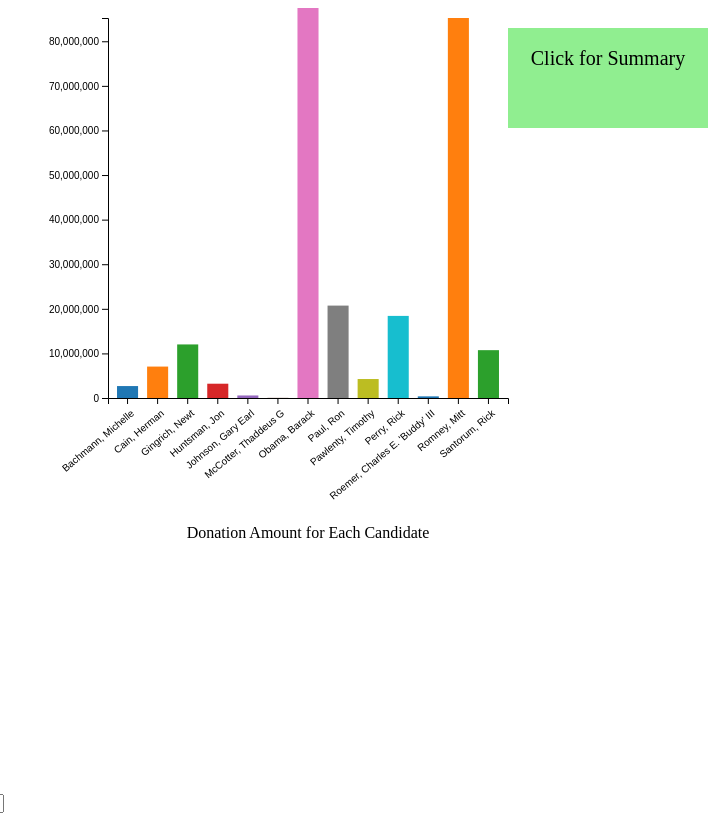
D3 v4 page, settled after 480 driven frames (8 s of simulated time); the page loaded 1 data file(s).


		
		var margin = {left:100 , right:100 , top:10 , bottom:10};
		
		var width = 600 - margin.left - margin.right
		var height = 400 - margin.top - margin.bottom
		
		var data = ["Option 1", "Option 2", "Option 3"];

var select = d3.select('body')
  .append('select')
  	.attr('class','select')
    .on('change',onchange)

var options = select
  .selectAll('option')
	.data(data).enter()
	.append('option')
		.text(function (d) { return d; });

function onchange() {
	selectValue = d3.select('select').property('value')
	d3.select('body')
		.append('p')
		.text(selectValue + ' is the last selected option.')
};
		
				 
		d3.csv("CandidateDonorDetail.csv", function(data){
		//console.log(data);
		
		
		var v = d3.scaleLinear()
				 .domain([0,d3.max(data, function(d){return d.sum})])
				 .range([height,0])
				 
		
		var xband = d3.scaleBand()
				 .domain(data.map(function(d){return d.cand_nm;}))
				 .range([0,400])
				 .paddingInner(0.3)
				 .paddingOuter(0.3);
				 
		var colorscale = d3.scaleOrdinal(d3.schemeCategory10);		 
		
		console.log(v(100));
		console.log(v(800));
		
		
		
		var svg = d3.select("body")
					.append("svg")
					.attr("width",800)
					.attr("height",800)
					.append("g")
					.attr("transform","translate("+ margin.left +", " + margin.top +") ");
					
		
		var xAxiscall = d3.axisBottom(xband);
		svg.append("g")
			.attr("class", "x-axis")
			.attr("transform","translate(0,380)")
			.call(xAxiscall)
			.selectAll("text")
			.attr("y",10)
			.attr("x",-5)
			.attr("text-anchor","end")
			.attr("transform","rotate(-40)")
			
		svg.append("text")
			.attr("class", "x axis-label")
			.attr("x", width/2)
			.attr("y", height + 140)
			.attr("text-anchor", "middle")
			.text("Donation Amount for Each Candidate");
					
		var yAxiscall = d3.axisLeft(v);
		svg.append("g")
			.attr("class", "y-axis")
			.call(yAxiscall);
			
			
		// adding legends
	
	
	//
		
		var rect = svg.selectAll("rect")
						.data(data)
				.enter()
				.append("rect")
				.attr("width", xband.bandwidth)
				.attr("y", function(d){return v(d.sum)})
				.attr("height",function(d){return height - v(d.sum)})
				.attr("x",function(d,i) {return xband(d.cand_nm);})
				.attr("fill",function(d){return colorscale(d.cand_nm)})
				
				
				svg.append("a")
          .attr("xlink:href", "http://localhost:8000/d3Summary.html")
		  .append("rect")
		  .attr("x",400)
		  .attr("y",10)
		  .attr("height", 100)
    .attr("width", 200)
    .style("fill", "lightgreen")
	
	svg.append("text")
    .attr("x", 500)
    .attr("y", 40)
    .style("fill", "black")
    .style("font-size", "20px")
    .attr("dy", ".35em")
    .attr("text-anchor", "middle")
    .style("pointer-events", "none")
    .text("Click for Summary");
		  });
		
		
	
	

### data: CandidateDonorDetail.csv
cand_nm, sum, count
Bachmann, Michelle, 2677435, 13140
Cain, Herman, 7047264, 20107
Gingrich, Newt, 12011831, 47679
Huntsman, Jon, 3204350, 4156
Johnson, Gary Earl, 566961, 1234
McCotter, Thaddeus G, 37030, 74
Obama, Barack, 133502591, 593746
Paul, Ron, 20722566, 143757
Pawlenty, Timothy, 4255054, 4555
Perry, Rick, 18411511, 13575
Roemer, Charles E. 'Buddy' III, 367457, 5920
Romney, Mitt, 85219248, 107229
Santorum, Rick, 10728090, 46559